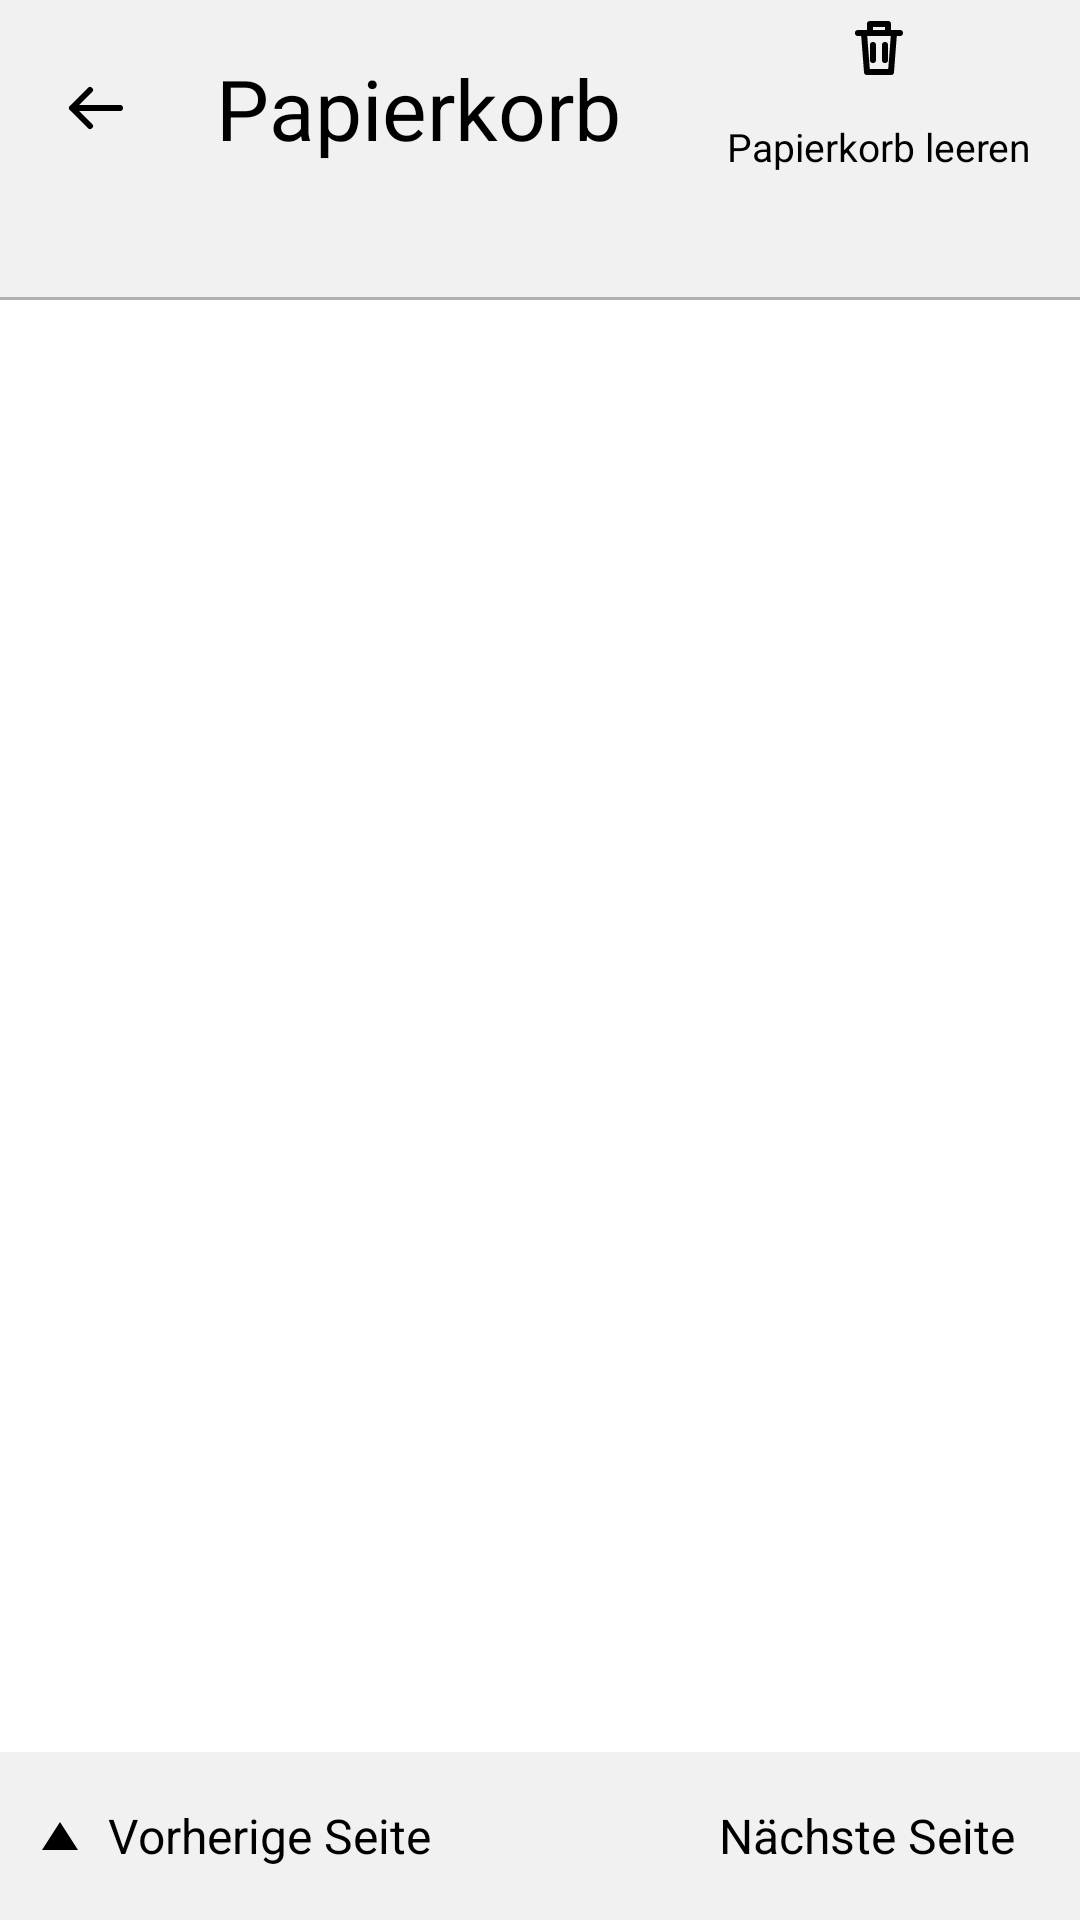

Android layout source for this screen:
<!-- AndroidManifest.xml: application theme Theme.PaperNotes -->
<!-- res/layout/activity_trash.xml -->
<?xml version="1.0" encoding="utf-8"?>
<LinearLayout xmlns:android="http://schemas.android.com/apk/res/android"
    android:layout_width="match_parent"
    android:layout_height="match_parent"
    android:background="@color/white"
    android:orientation="vertical">

    <LinearLayout
        android:layout_width="match_parent"
        android:layout_height="72dp"
        android:background="@color/surface_gray"
        android:gravity="center_vertical"
        android:orientation="horizontal"
        android:paddingStart="8dp"
        android:paddingEnd="8dp">

        <ImageButton
            android:id="@+id/buttonBack"
            style="@style/Widget.PaperNotes.IconButton"
            android:contentDescription="@string/editor_back"
            android:src="@drawable/ic_back" />

        <TextView
            android:id="@+id/textTitle"
            android:layout_width="0dp"
            android:layout_height="wrap_content"
            android:layout_weight="1"
            android:ellipsize="end"
            android:maxLines="1"
            android:paddingStart="16dp"
            android:paddingEnd="8dp"
            android:text="@string/settings_trash"
            android:textColor="@color/black"
            android:textSize="28sp" />

        <TextView
            android:id="@+id/actionEmptyTrash"
            style="@style/Widget.PaperNotes.SelectionAction"
            android:drawableTop="@drawable/ic_trash"
            android:text="@string/trash_empty_action" />
    </LinearLayout>

    <TextView
        android:id="@+id/textCount"
        android:layout_width="match_parent"
        android:layout_height="wrap_content"
        android:background="@color/surface_gray"
        android:minHeight="24dp"
        android:paddingStart="24dp"
        android:paddingEnd="24dp"
        android:paddingBottom="8dp"
        android:textColor="@color/text_secondary"
        android:textSize="14sp" />

    <View
        android:layout_width="match_parent"
        android:layout_height="1dp"
        android:background="@color/line_gray" />

    <FrameLayout
        android:id="@+id/contentArea"
        android:layout_width="match_parent"
        android:layout_height="0dp"
        android:layout_weight="1">

        <LinearLayout
            android:id="@+id/pageRows"
            android:layout_width="match_parent"
            android:layout_height="match_parent"
            android:orientation="vertical" />

        <TextView
            android:id="@+id/textEmpty"
            android:layout_width="match_parent"
            android:layout_height="wrap_content"
            android:layout_gravity="center"
            android:gravity="center"
            android:padding="24dp"
            android:text="@string/trash_empty_state"
            android:textColor="@color/text_secondary"
            android:textSize="20sp"
            android:visibility="gone" />
    </FrameLayout>

    <LinearLayout
        android:layout_width="match_parent"
        android:layout_height="56dp"
        android:background="@color/surface_gray"
        android:gravity="center"
        android:orientation="horizontal">

        <LinearLayout
            android:id="@+id/buttonPrevPage"
            android:layout_width="wrap_content"
            android:layout_height="48dp"
            android:background="@drawable/bg_tool"
            android:clickable="true"
            android:focusable="true"
            android:gravity="center_vertical"
            android:orientation="horizontal"
            android:paddingStart="12dp"
            android:paddingEnd="12dp">

            <ImageView
                android:layout_width="16dp"
                android:layout_height="16dp"
                android:duplicateParentState="true"
                android:importantForAccessibility="no"
                android:src="@drawable/ic_arrow_up"
                android:tint="@color/icon_tint" />

            <TextView
                android:layout_width="wrap_content"
                android:layout_height="wrap_content"
                android:duplicateParentState="true"
                android:paddingStart="8dp"
                android:text="@string/page_prev"
                android:textColor="@color/text_tint"
                android:textSize="16sp" />
        </LinearLayout>

        <TextView
            android:id="@+id/textPageNumber"
            android:layout_width="wrap_content"
            android:layout_height="wrap_content"
            android:gravity="center"
            android:minWidth="72dp"
            android:textColor="@color/black"
            android:textSize="16sp" />

        <LinearLayout
            android:id="@+id/buttonNextPage"
            android:layout_width="wrap_content"
            android:layout_height="48dp"
            android:background="@drawable/bg_tool"
            android:clickable="true"
            android:focusable="true"
            android:gravity="center_vertical"
            android:orientation="horizontal"
            android:paddingStart="12dp"
            android:paddingEnd="12dp">

            <TextView
                android:layout_width="wrap_content"
                android:layout_height="wrap_content"
                android:duplicateParentState="true"
                android:paddingEnd="8dp"
                android:text="@string/page_next"
                android:textColor="@color/text_tint"
                android:textSize="16sp" />

            <ImageView
                android:layout_width="16dp"
                android:layout_height="16dp"
                android:duplicateParentState="true"
                android:importantForAccessibility="no"
                android:src="@drawable/ic_arrow_down"
                android:tint="@color/icon_tint" />
        </LinearLayout>
    </LinearLayout>
</LinearLayout>
<!-- resources referenced by this layout -->
<resources>
  <color name="black">#FF000000</color>
  <color name="line_gray">#FFB0B0B0</color>
  <color name="surface_gray">#FFF1F1F1</color>
  <color name="text_secondary">#FF444444</color>
  <color name="white">#FFFFFFFF</color>
  <!-- drawable bg_tool (drawable) -->
  <?xml version="1.0" encoding="utf-8"?>
  <selector xmlns:android="http://schemas.android.com/apk/res/android">
      <item android:state_selected="true">
          <shape android:shape="rectangle">
              <solid android:color="#FF000000" />
              <corners android:radius="8dp" />
          </shape>
      </item>
      <item android:state_pressed="true">
          <shape android:shape="rectangle">
              <solid android:color="#FFC8C8C8" />
              <corners android:radius="8dp" />
          </shape>
      </item>
      <item>
          <shape android:shape="rectangle">
              <solid android:color="#00000000" />
              <corners android:radius="8dp" />
          </shape>
      </item>
  </selector>
  <!-- drawable ic_arrow_down (drawable) -->
  <?xml version="1.0" encoding="utf-8"?>
  <vector xmlns:android="http://schemas.android.com/apk/res/android"
      android:width="16dp"
      android:height="16dp"
      android:viewportWidth="24"
      android:viewportHeight="24">
      <path
          android:pathData="M12,19 L21,5 H3 Z"
          android:fillColor="#FF000000" />
  </vector>
  <!-- drawable ic_arrow_up (drawable) -->
  <?xml version="1.0" encoding="utf-8"?>
  <vector xmlns:android="http://schemas.android.com/apk/res/android"
      android:width="16dp"
      android:height="16dp"
      android:viewportWidth="24"
      android:viewportHeight="24">
      <path
          android:pathData="M12,5 L21,19 H3 Z"
          android:fillColor="#FF000000" />
  </vector>
  <!-- drawable ic_back (drawable) -->
  <?xml version="1.0" encoding="utf-8"?>
  <vector xmlns:android="http://schemas.android.com/apk/res/android"
      android:width="24dp"
      android:height="24dp"
      android:viewportWidth="24"
      android:viewportHeight="24">
      <path
          android:pathData="M20,12 H4 M10,6 L4,12 L10,18"
          android:strokeColor="#FF000000"
          android:strokeWidth="2"
          android:strokeLineCap="round"
          android:strokeLineJoin="round" />
  </vector>
  <!-- drawable ic_trash (drawable) -->
  <?xml version="1.0" encoding="utf-8"?>
  <vector xmlns:android="http://schemas.android.com/apk/res/android"
      android:width="24dp"
      android:height="24dp"
      android:viewportWidth="24"
      android:viewportHeight="24">
      <path
          android:pathData="M5,7 H19 M9,7 V4 H15 V7 M7,7 L8,20 H16 L17,7 M10,11 V16 M14,11 V16"
          android:strokeColor="#FF000000"
          android:strokeWidth="2"
          android:strokeLineCap="round"
          android:strokeLineJoin="round" />
  </vector>
  <string name="editor_back">Zurück</string>
  <string name="page_next">Nächste Seite</string>
  <string name="page_prev">Vorherige Seite</string>
  <string name="settings_trash">Papierkorb</string>
  <string name="trash_empty_action">Papierkorb leeren</string>
  <string name="trash_empty_state">Der Papierkorb ist leer</string>
  <style name="Widget.PaperNotes.IconButton" parent="">
          <item name="android:layout_width">48dp</item>
          <item name="android:layout_height">48dp</item>
          <item name="android:background">@drawable/bg_tool</item>
          <item name="android:tint">@color/icon_tint</item>
          <item name="android:scaleType">center</item>
          <item name="android:clickable">true</item>
          <item name="android:focusable">true</item>
      </style>
  <style name="Theme.PaperNotes" parent="android:Theme.Material.Light.NoActionBar">
          <item name="android:windowBackground">@color/white</item>
          <item name="android:colorBackground">@color/white</item>
          <item name="android:textColorPrimary">@color/black</item>
          
          <item name="android:statusBarColor">@color/white</item>
          <item name="android:windowLightStatusBar">true</item>
          <item name="android:windowAnimationStyle">@null</item>
      </style>
</resources>
